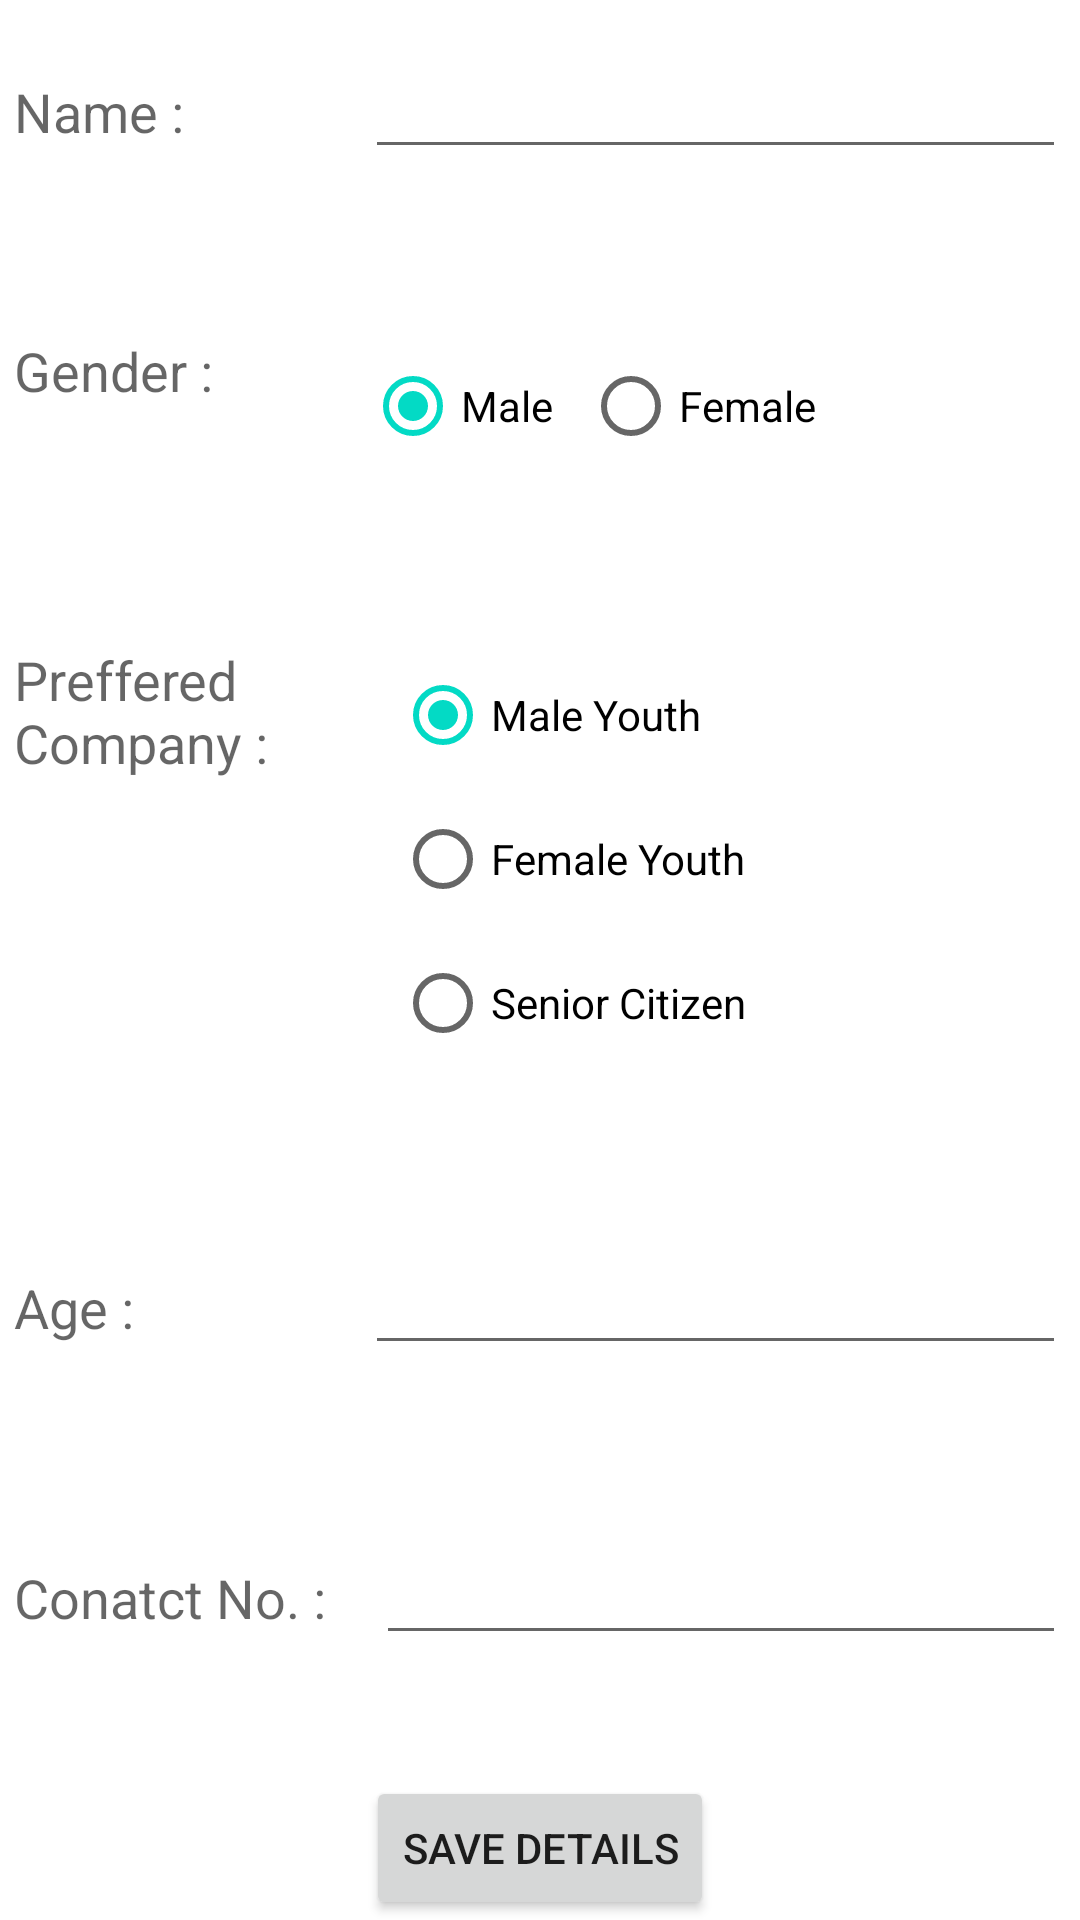

Here is an Android app screen rendered from its layout file. Give the layout XML and the strings, colors and styles it references.
<!-- AndroidManifest.xml: application theme AppTheme -->
<!-- res/layout/activity_profile_set_up.xml -->
<?xml version="1.0" encoding="utf-8"?>
<LinearLayout xmlns:android="http://schemas.android.com/apk/res/android"
    xmlns:tools="http://schemas.android.com/tools"
    android:layout_width="match_parent"
    android:layout_height="match_parent"
    android:orientation="vertical"
    android:paddingBottom="@dimen/activity_vertical_margin"
    android:paddingLeft="@dimen/activity_horizontal_margin"
    android:paddingRight="@dimen/activity_horizontal_margin"
    android:paddingTop="@dimen/activity_vertical_margin"
    tools:context="com.example.harjot.HitchMyRide.Profile_setUp">

    <LinearLayout
        android:layout_weight="1"
        android:orientation="horizontal"
        android:layout_width="match_parent"
        android:layout_height="wrap_content"
        android:padding="5dp"
        android:layout_marginTop="10dp"
        android:layout_alignParentTop="true"
        android:layout_alignParentLeft="true"
        android:layout_alignParentStart="true">

        <TextView
            android:layout_weight="1"
            android:layout_width="match_parent"
            android:layout_height="wrap_content"
            android:textAppearance="?android:attr/textAppearanceMedium"
            android:text="Name : "
            android:id="@+id/textView" />
        <EditText
            android:layout_weight="0.5"
            android:layout_width="match_parent"
            android:layout_height="wrap_content"
            android:id="@+id/name_txt"/>
    </LinearLayout>

    <LinearLayout
        android:layout_weight="1"
        android:orientation="horizontal"
        android:layout_width="match_parent"
        android:layout_height="wrap_content"
        android:padding="5dp"
        android:layout_marginTop="10dp">

        <TextView
            android:layout_weight="1"
            android:layout_width="match_parent"
            android:layout_height="wrap_content"
            android:textAppearance="?android:attr/textAppearanceMedium"
            android:text="Gender : "
            android:id="@+id/textView2" />

        <RadioGroup
            android:layout_width="match_parent"
            android:layout_height="wrap_content"
            android:orientation="horizontal"
            android:layout_weight="0.5"
            android:transitionGroup="true"
            android:id="@+id/rbg_gender">

            <RadioButton
                android:layout_width="wrap_content"
                android:layout_height="wrap_content"
                android:text="Male"
                android:id="@+id/rb_male"
                android:checked="true" />

            <RadioButton
                android:layout_width="wrap_content"
                android:layout_height="wrap_content"
                android:text="Female"
                android:layout_marginLeft="10dp"
                android:id="@+id/rb_female" />
        </RadioGroup>
    </LinearLayout>

    <LinearLayout
        android:layout_weight="1"
        android:orientation="horizontal"
        android:layout_width="match_parent"
        android:layout_height="wrap_content"
        android:padding="5dp"
        android:layout_marginTop="10dp">

        <TextView
            android:layout_weight="1"
            android:layout_width="match_parent"
            android:layout_height="wrap_content"
            android:textAppearance="?android:attr/textAppearanceMedium"
            android:text="Preffered Company : "
            android:id="@+id/textView3" />

        <RadioGroup
            android:layout_width="match_parent"
            android:layout_height="wrap_content"
            android:orientation="vertical"
            android:layout_weight="0.5"
            android:id="@+id/rbg_pref">

            <RadioButton
                android:layout_width="wrap_content"
                android:layout_height="wrap_content"
                android:text="Male Youth"
                android:layout_marginLeft="10dp"
                android:id="@+id/rb_male_youth"
                android:checked="true" />

            <RadioButton
                android:layout_width="wrap_content"
                android:layout_height="wrap_content"
                android:text="Female Youth"
                android:layout_marginLeft="10dp"
                android:id="@+id/rb_female_youth" />
            <RadioButton
                android:layout_width="wrap_content"
                android:layout_height="wrap_content"
                android:text="Senior Citizen"
                android:layout_marginLeft="10dp"
                android:id="@+id/rb_senior_ctz" />
        </RadioGroup>
    </LinearLayout>

    <LinearLayout
        android:layout_weight="1"
        android:orientation="horizontal"
        android:layout_width="match_parent"
        android:layout_height="wrap_content"
        android:padding="5dp"
        android:layout_marginTop="10dp"
        android:layout_alignParentTop="true"
        android:layout_alignParentLeft="true"
        android:layout_alignParentStart="true">

        <TextView
            android:layout_weight="1"
            android:layout_width="match_parent"
            android:layout_height="wrap_content"
            android:textAppearance="?android:attr/textAppearanceMedium"
            android:text="Age : "
            android:id="@+id/textView4" />
        <EditText
            android:layout_weight="0.5"
            android:layout_width="match_parent"
            android:layout_height="wrap_content"
            android:inputType="number"
            android:id="@+id/age_txt"/>
    </LinearLayout>

    <LinearLayout
        android:layout_weight="1"
        android:orientation="horizontal"
        android:layout_width="match_parent"
        android:layout_height="wrap_content"
        android:padding="5dp"
        android:layout_marginTop="10dp"
        android:layout_alignParentTop="true"
        android:layout_alignParentLeft="true"
        android:layout_alignParentStart="true">

        <TextView
            android:layout_weight="1"
            android:layout_width="match_parent"
            android:layout_height="wrap_content"
            android:textAppearance="?android:attr/textAppearanceMedium"
            android:text="Conatct No. : "
            android:id="@+id/textView5" />

        <EditText
            android:layout_width="230dp"
            android:layout_height="wrap_content"
            android:inputType="phone"
            android:ems="10"
            android:id="@+id/contact_txt"/>
    </LinearLayout>

    <Button
        android:layout_width="wrap_content"
        android:layout_height="wrap_content"
        android:text="Save Details"
        android:id="@+id/btn_save"
        android:layout_alignParentBottom="true"
        android:layout_centerHorizontal="true"
        android:layout_gravity="center_horizontal" />

</LinearLayout>
<!-- resources referenced by this layout -->
<resources>

</resources>
